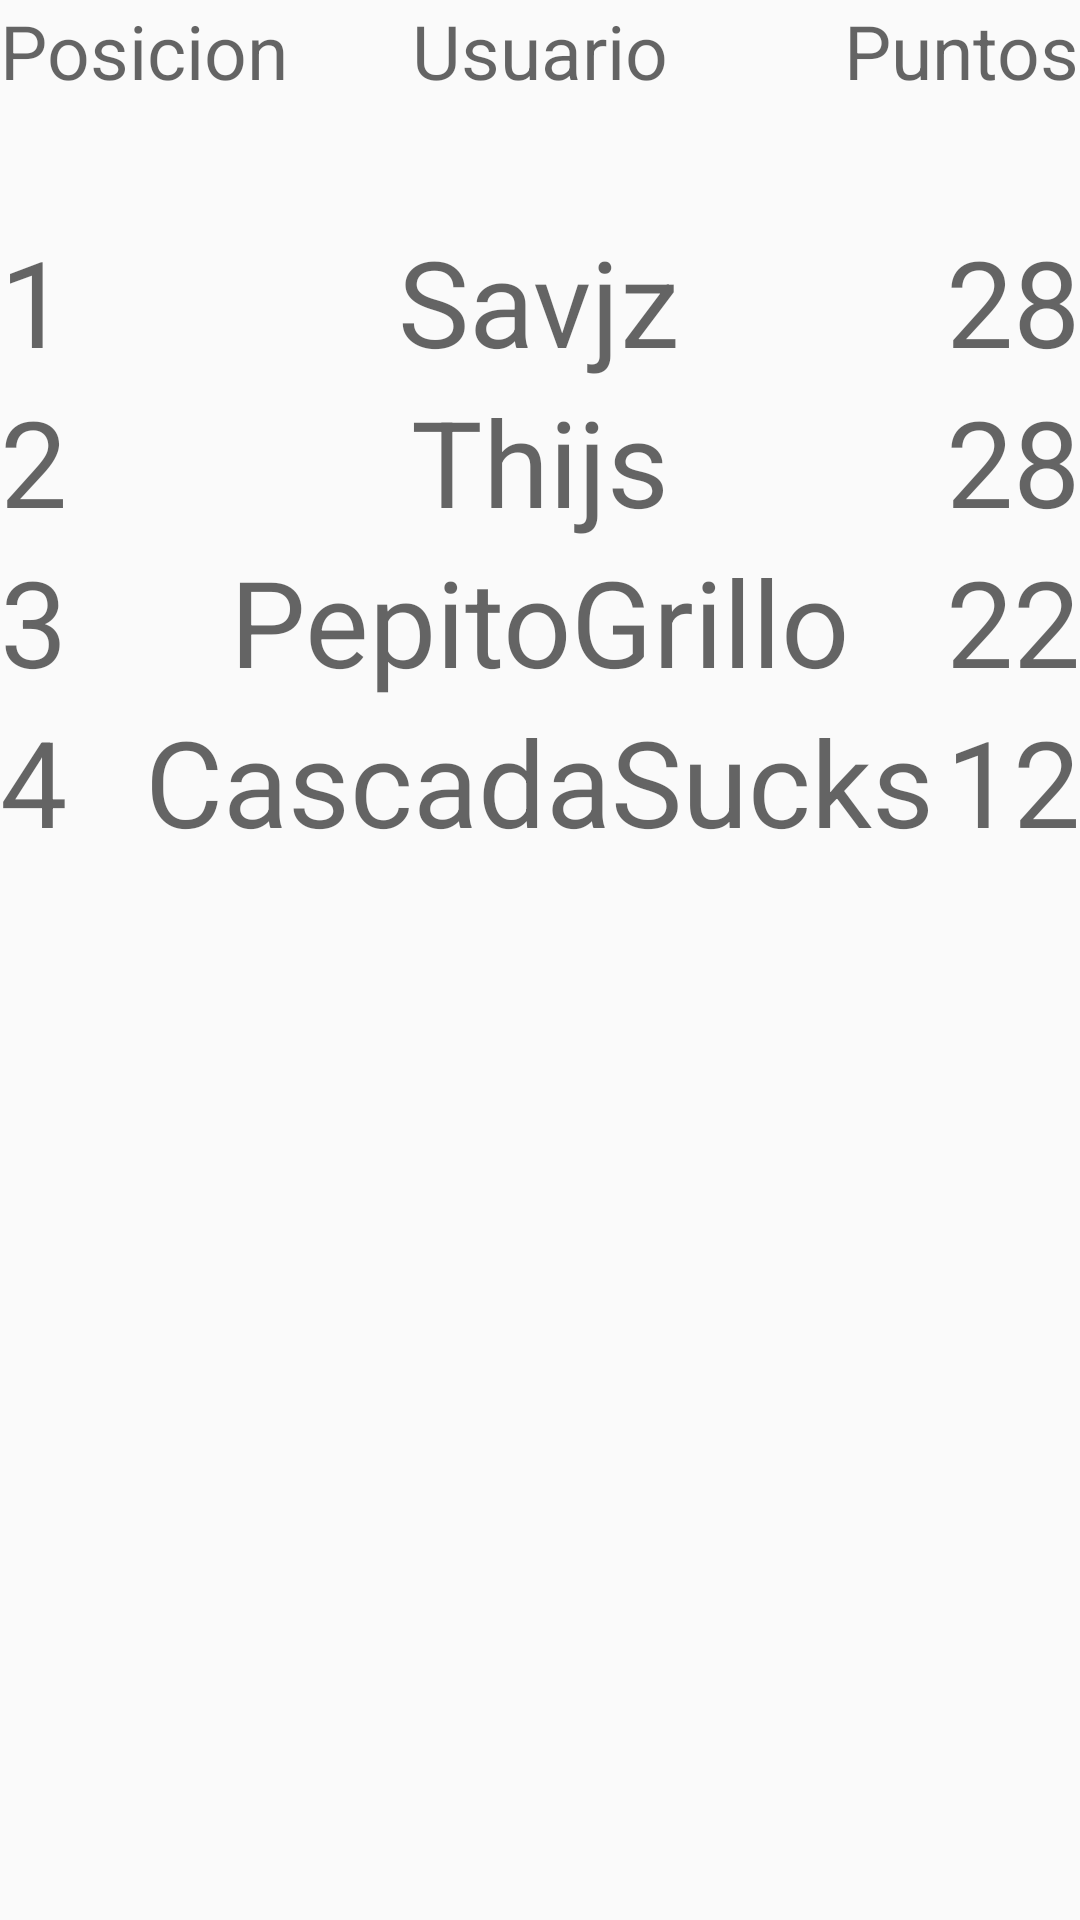

Layout XML and referenced resources for this Android screen:
<!-- AndroidManifest.xml: application theme AppTheme -->
<!-- res/layout/activity_clasification_actualizada.xml -->
<?xml version="1.0" encoding="utf-8"?>

<RelativeLayout xmlns:android="http://schemas.android.com/apk/res/android"
    android:orientation="vertical" android:layout_width="match_parent"
    android:layout_height="match_parent"
    android:background="@drawable/background_player_menus"
    android:weightSum="1"
    android:id="@+id/number1">

    <TextView
        android:layout_width="wrap_content"
        android:layout_height="wrap_content"
        android:textAppearance="?android:attr/textAppearanceMedium"
        android:text="Posicion"
        android:id="@+id/tposicion"
        android:layout_alignParentLeft="true"
        android:layout_alignParentStart="true"
        android:textSize="25dp" />

    <TextView
        android:layout_width="wrap_content"
        android:layout_height="wrap_content"
        android:textAppearance="?android:attr/textAppearanceMedium"
        android:text="Usuario"
        android:id="@+id/tusuario"
        android:layout_alignTop="@+id/tposicion"
        android:layout_centerHorizontal="true"
        android:textSize="25dp" />

    <TextView
        android:layout_width="wrap_content"
        android:layout_height="wrap_content"
        android:textAppearance="?android:attr/textAppearanceMedium"
        android:text="Puntos"
        android:id="@+id/tpuntos"
        android:layout_alignParentRight="true"
        android:layout_alignParentEnd="true"
        android:textSize="25dp" />

    <TextView
        android:layout_width="wrap_content"
        android:layout_height="wrap_content"
        android:textAppearance="?android:attr/textAppearanceMedium"
        android:text="1"
        android:id="@+id/tnumberone"
        android:layout_below="@+id/tposicion"
        android:layout_alignParentLeft="true"
        android:layout_alignParentStart="true"
        android:layout_marginTop="40dp"
        android:textSize="40dp" />

    <TextView
        android:layout_width="wrap_content"
        android:layout_height="wrap_content"
        android:textAppearance="?android:attr/textAppearanceMedium"
        android:text="Savjz"
        android:id="@+id/tnameSavjz"
        android:layout_alignTop="@+id/tnumberone"
        android:layout_centerHorizontal="true"
        android:textSize="40dp" />

    <TextView
        android:layout_width="wrap_content"
        android:layout_height="wrap_content"
        android:textAppearance="?android:attr/textAppearanceMedium"
        android:text="28"
        android:id="@+id/tpointsSavjz"
        android:layout_alignTop="@+id/tnameSavjz"
        android:layout_alignParentRight="true"
        android:layout_alignParentEnd="true"
        android:textSize="40dp" />

    <TextView
        android:layout_width="wrap_content"
        android:layout_height="wrap_content"
        android:textAppearance="?android:attr/textAppearanceMedium"
        android:text="2"
        android:id="@+id/tnumbertwo"
        android:layout_below="@+id/tnumberone"
        android:layout_alignParentLeft="true"
        android:layout_alignParentStart="true"
        android:textSize="40dp" />

    <TextView
        android:layout_width="wrap_content"
        android:layout_height="wrap_content"
        android:textAppearance="?android:attr/textAppearanceMedium"
        android:text="Thijs"
        android:id="@+id/tnameThijs"
        android:layout_below="@+id/tnameSavjz"
        android:layout_centerHorizontal="true"
        android:textSize="40dp" />

    <TextView
        android:layout_width="wrap_content"
        android:layout_height="wrap_content"
        android:textAppearance="?android:attr/textAppearanceMedium"
        android:text="28"
        android:id="@+id/tpointsThijs"
        android:layout_below="@+id/tnameSavjz"
        android:layout_alignParentRight="true"
        android:layout_alignParentEnd="true"
        android:textSize="40dp" />

    <TextView
        android:layout_width="wrap_content"
        android:layout_height="wrap_content"
        android:textAppearance="?android:attr/textAppearanceMedium"
        android:text="3"
        android:id="@+id/tnumberthree"
        android:layout_below="@+id/tnumbertwo"
        android:layout_alignParentLeft="true"
        android:layout_alignParentStart="true"
        android:textSize="40dp" />

    <TextView
        android:layout_width="wrap_content"
        android:layout_height="wrap_content"
        android:textAppearance="?android:attr/textAppearanceMedium"
        android:text="PepitoGrillo"
        android:id="@+id/tnamePepitoGrillo"
        android:layout_below="@+id/tnameThijs"
        android:layout_centerHorizontal="true"
        android:textSize="40dp" />

    <TextView
        android:layout_width="wrap_content"
        android:layout_height="wrap_content"
        android:textAppearance="?android:attr/textAppearanceMedium"
        android:text="22"
        android:id="@+id/tpointsPepitoGrillo"
        android:layout_alignTop="@+id/tnamePepitoGrillo"
        android:layout_alignParentRight="true"
        android:layout_alignParentEnd="true"
        android:textSize="40dp" />

    <TextView
        android:layout_width="wrap_content"
        android:layout_height="wrap_content"
        android:textAppearance="?android:attr/textAppearanceMedium"
        android:text="4"
        android:id="@+id/tnumberfour"
        android:layout_below="@+id/tnumberthree"
        android:layout_alignParentLeft="true"
        android:layout_alignParentStart="true"
        android:textSize="40dp" />

    <TextView
        android:layout_width="wrap_content"
        android:layout_height="wrap_content"
        android:textAppearance="?android:attr/textAppearanceMedium"
        android:text="CascadaSucks"
        android:id="@+id/tnameCascadaSucks"
        android:layout_below="@+id/tnamePepitoGrillo"
        android:layout_centerHorizontal="true"
        android:textSize="40dp" />

    <TextView
        android:layout_width="wrap_content"
        android:layout_height="wrap_content"
        android:textAppearance="?android:attr/textAppearanceMedium"
        android:text="12"
        android:id="@+id/tpointsCascadaSucks"
        android:layout_below="@+id/tnamePepitoGrillo"
        android:layout_alignParentRight="true"
        android:layout_alignParentEnd="true"
        android:textSize="40dp" />

</RelativeLayout>
<!-- resources referenced by this layout -->
<resources>
  <style name="AppTheme" parent="Theme.AppCompat.Light.DarkActionBar">
          
          <item name="colorPrimary">@color/colorPrimary</item>
          <item name="colorPrimaryDark">@color/colorPrimaryDark</item>
          <item name="colorAccent">@color/colorAccent</item>
      </style>
  <color name="colorPrimary">#005A1E</color>
  <color name="colorPrimaryDark">#005A1E</color>
  <color name="colorAccent">#005A1E</color>
</resources>
